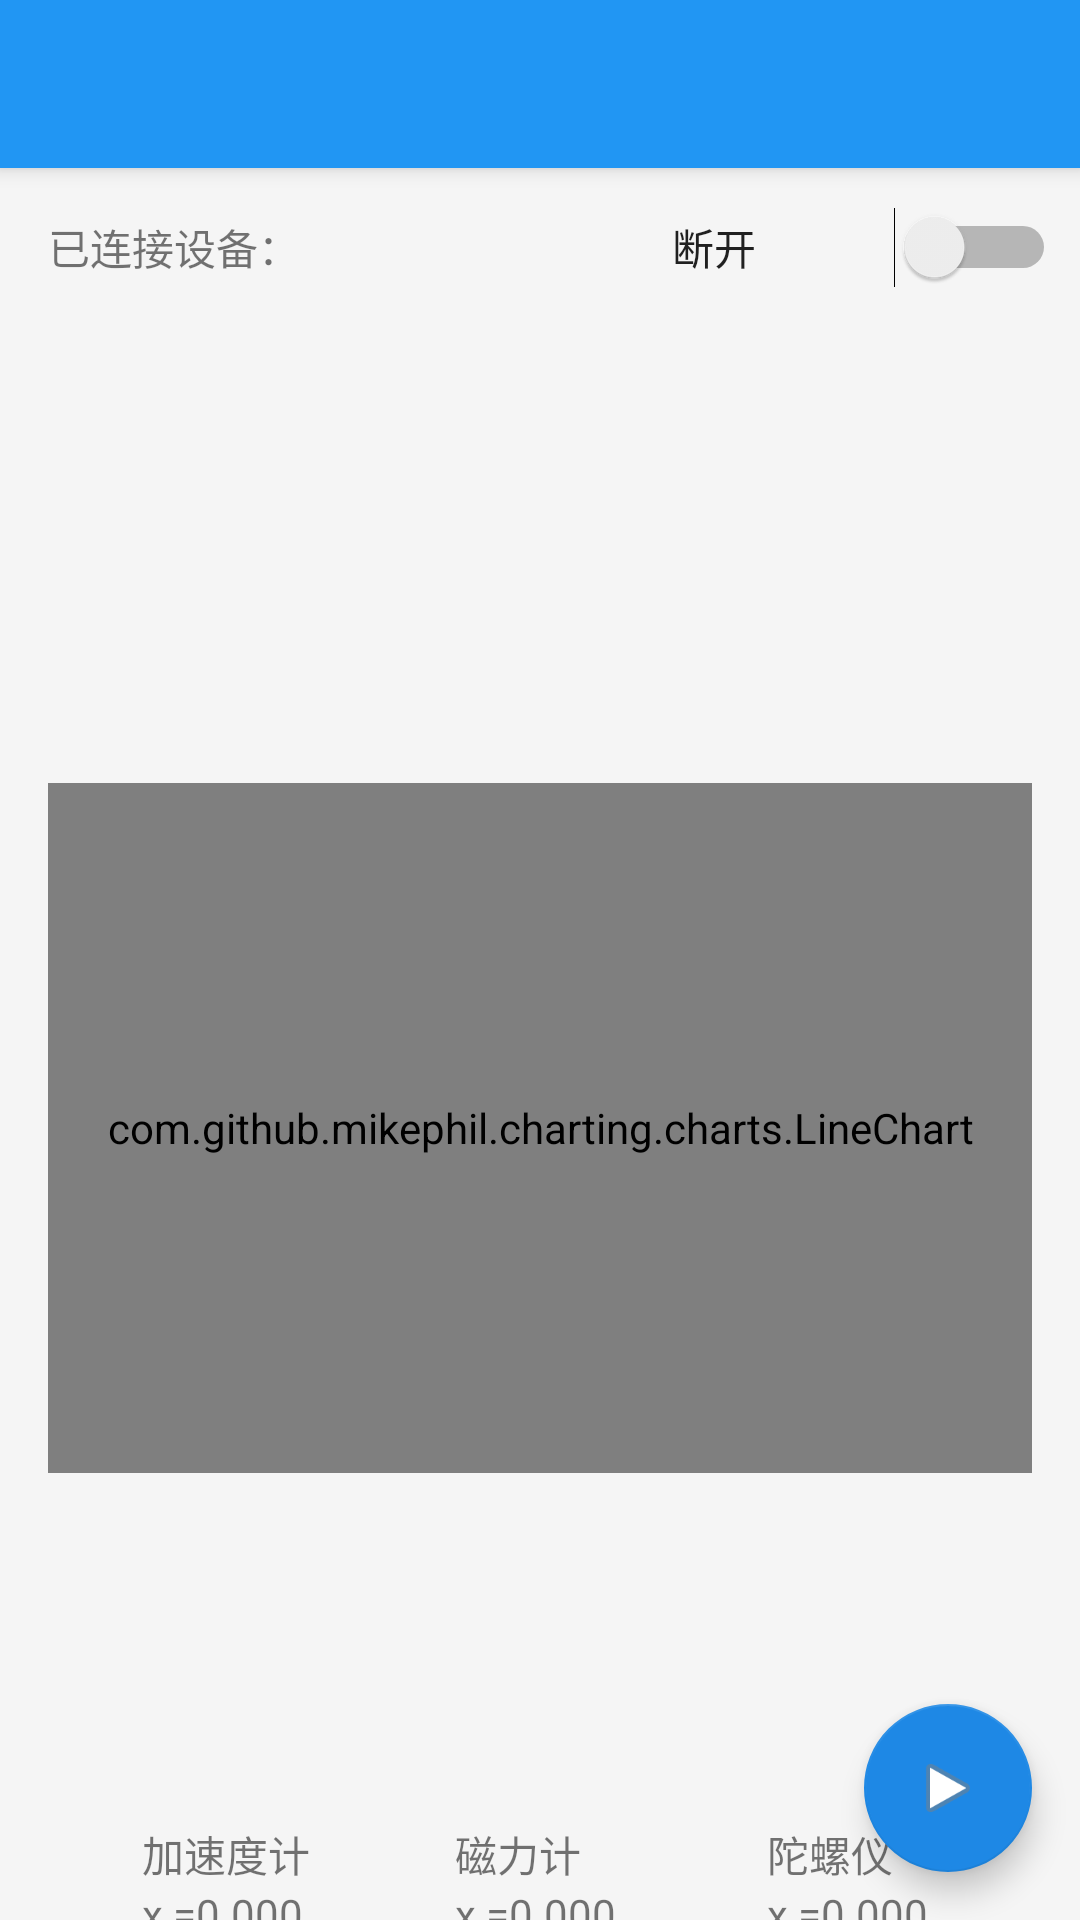

Layout XML and referenced resources for this Android screen:
<!-- AndroidManifest.xml: application theme AppTheme -->
<!-- res/layout/activity_main.xml -->
<android.support.v4.widget.DrawerLayout
		xmlns:android="http://schemas.android.com/apk/res/android"
		xmlns:tools="http://schemas.android.com/tools"
		android:id="@+id/drawer_layout"
		android:layout_width="match_parent"
		android:layout_height="match_parent"
		android:fitsSystemWindows="true"
		tools:openDrawer="start">
	
	<include
			layout="@layout/app_bar_main"
			android:layout_width="match_parent"
			android:layout_height="match_parent"/>
	
	<include
			android:id="@+id/left_drawer"
			layout="@layout/activity_bluetooth"
			android:layout_width="match_parent"
			android:layout_height="match_parent"
			android:layout_gravity="start"/>

</android.support.v4.widget.DrawerLayout>
<!-- res/layout/app_bar_main.xml (included above) -->
<?xml version="1.0" encoding="utf-8"?>
<android.support.design.widget.CoordinatorLayout
		xmlns:android="http://schemas.android.com/apk/res/android"
		xmlns:app="http://schemas.android.com/apk/res-auto"
		xmlns:tools="http://schemas.android.com/tools"
		android:layout_width="match_parent"
		android:layout_height="match_parent"
		tools:context=".MainActivity">
	
	<android.support.design.widget.AppBarLayout
			android:id="@+id/app_bar"
			android:layout_width="match_parent"
			android:layout_height="wrap_content"
			android:theme="@style/ThemeOverlay.AppCompat.Dark">
		
		<android.support.v7.widget.Toolbar
				android:id="@+id/toolbar"
				android:layout_width="match_parent"
				android:layout_height="?attr/actionBarSize"
				app:layout_scrollFlags="scroll|enterAlways"/>
	
	</android.support.design.widget.AppBarLayout>
	
	<include layout="@layout/content_main"/>
	
	<android.support.design.widget.FloatingActionButton
			android:id="@+id/fab"
			android:layout_width="wrap_content"
			android:layout_height="wrap_content"
			android:layout_margin="16dp"
			android:layout_gravity="bottom|end"
			app:srcCompat="@android:drawable/ic_media_play"/>

</android.support.design.widget.CoordinatorLayout>
<!-- res/layout/activity_bluetooth.xml (included above) -->
<?xml version="1.0" encoding="utf-8"?>
<android.support.constraint.ConstraintLayout
		xmlns:android="http://schemas.android.com/apk/res/android"
		xmlns:app="http://schemas.android.com/apk/res-auto"
		android:layout_width="match_parent"
		android:layout_height="match_parent"
		android:background="?attr/colorPrimary"
		android:theme="@style/ThemeOverlay.AppCompat.Dark"
		android:fitsSystemWindows="true">
	
	<android.support.constraint.ConstraintLayout
			android:layout_width="match_parent"
			android:layout_height="match_parent"
			android:paddingBottom="16dp"
			android:paddingStart="16dp"
			android:paddingEnd="16dp">
		
		<Button
				android:text="@string/search"
				android:layout_width="wrap_content"
				android:layout_height="wrap_content"
				android:id="@+id/search"
				app:layout_constraintStart_toStartOf="parent"
				app:layout_constraintTop_toTopOf="parent"
				app:layout_constraintBottom_toTopOf="@+id/blueListView"/>
		<Button
				android:text="@string/stop"
				android:layout_width="wrap_content"
				android:layout_height="wrap_content"
				android:id="@+id/stop"
				app:layout_constraintEnd_toEndOf="parent"
				app:layout_constraintTop_toTopOf="@+id/search"
				app:layout_constraintBottom_toBottomOf="@+id/search"/>
		
		
		<ListView
				android:id="@+id/blueListView"
				android:layout_width="match_parent"
				android:layout_height="0dp"
				app:layout_constraintStart_toStartOf="parent"
				app:layout_constraintEnd_toEndOf="parent"
				app:layout_constraintTop_toBottomOf="@+id/search"
				android:layout_marginTop="16dp"
				app:layout_constraintBottom_toTopOf="@+id/disconnect"/>
		
		<TextView
				android:id="@+id/useless"
				android:text="@string/connected_device"
				android:layout_width="wrap_content"
				android:layout_height="wrap_content"
				app:layout_constraintStart_toStartOf="parent"
				app:layout_constraintTop_toTopOf="@+id/disconnect"
				app:layout_constraintBottom_toBottomOf="@+id/disconnect"/>
		<TextView
				android:layout_width="wrap_content"
				android:layout_height="wrap_content"
				android:id="@+id/address"
				android:textColor="@color/md_red_400"
				app:layout_constraintStart_toEndOf="@+id/useless"
				app:layout_constraintTop_toTopOf="@+id/useless"
				app:layout_constraintBottom_toBottomOf="@+id/useless"/>
		<Button
				android:text="@string/disconnect"
				android:layout_width="wrap_content"
				android:layout_height="wrap_content"
				android:id="@+id/disconnect"
				app:layout_constraintEnd_toEndOf="parent"
				app:layout_constraintBottom_toBottomOf="parent"
				app:layout_constraintTop_toBottomOf="@+id/blueListView"/>
	
	</android.support.constraint.ConstraintLayout>

</android.support.constraint.ConstraintLayout>
<!-- res/layout/content_main.xml (included above) -->
<?xml version="1.0" encoding="utf-8"?>
<android.support.constraint.ConstraintLayout
		xmlns:android="http://schemas.android.com/apk/res/android"
		xmlns:tools="http://schemas.android.com/tools"
		xmlns:app="http://schemas.android.com/apk/res-auto"
		android:layout_width="match_parent"
		android:layout_height="match_parent"
		app:layout_behavior="@string/appbar_scrolling_view_behavior"
		tools:showIn="@layout/app_bar_main"
		tools:context=".MainActivity">
	
	<TextView
			android:id="@+id/useless"
			android:text="@string/connected_device"
			android:layout_width="wrap_content"
			android:layout_height="wrap_content"
			app:layout_constraintStart_toStartOf="parent"
			android:layout_marginStart="16dp"
			android:layout_marginTop="16dp"
			app:layout_constraintTop_toTopOf="parent"/>
	<TextView
			android:layout_width="wrap_content"
			android:layout_height="wrap_content"
			android:id="@+id/address"
			android:textColor="@color/md_red_400"
			app:layout_constraintStart_toEndOf="@+id/useless"
			app:layout_constraintTop_toTopOf="@+id/useless"
			app:layout_constraintBottom_toBottomOf="@+id/useless"/>
	<Button
			android:text="@string/disconnect"
			android:layout_width="wrap_content"
			android:layout_height="wrap_content"
			android:id="@+id/disconnect"
			app:layout_constraintTop_toTopOf="@+id/useless"
			app:layout_constraintBottom_toBottomOf="@+id/useless"
			app:layout_constraintEnd_toStartOf="@+id/sensor_swicth"
			android:layout_marginEnd="16dp"/>
	<Switch
			android:layout_width="wrap_content"
			android:layout_height="wrap_content"
			android:id="@+id/sensor_swicth"
			app:layout_constraintEnd_toEndOf="parent"
			android:layout_marginEnd="8dp"
			app:layout_constraintTop_toTopOf="@+id/disconnect"
			app:layout_constraintBottom_toBottomOf="@+id/disconnect"/>
	
	<com.github.mikephil.charting.charts.LineChart
			android:id="@+id/chart"
			android:layout_width="match_parent"
			android:layout_height="230dp"
			app:layout_constraintStart_toStartOf="parent"
			app:layout_constraintEnd_toEndOf="parent"
			app:layout_constraintTop_toTopOf="parent"
			app:layout_constraintBottom_toBottomOf="parent"
			android:layout_marginStart="16dp"
			android:layout_marginEnd="16dp"/>
	
	<TextView
			android:text="@string/acc"
			android:layout_width="wrap_content"
			android:layout_height="wrap_content"
			app:layout_constraintStart_toStartOf="@+id/txv1"
			app:layout_constraintBottom_toTopOf="@+id/txv1"/>
	<TextView
			android:text="@string/mag"
			android:layout_width="wrap_content"
			android:layout_height="wrap_content"
			app:layout_constraintStart_toStartOf="@+id/txv2"
			app:layout_constraintBottom_toTopOf="@+id/txv2"/>
	<TextView
			android:text="@string/gyr"
			android:layout_width="wrap_content"
			android:layout_height="wrap_content"
			app:layout_constraintStart_toStartOf="@+id/txv3"
			app:layout_constraintBottom_toTopOf="@+id/txv3"/>
	<TextView
			android:layout_width="wrap_content"
			android:layout_height="wrap_content"
			android:id="@+id/txv1"
			app:layout_constraintStart_toStartOf="parent" app:layout_constraintHorizontal_bias="0.5"
			app:layout_constraintEnd_toStartOf="@+id/txv2" app:layout_constraintBottom_toBottomOf="parent"
			android:text="@string/txv_default" android:layout_marginBottom="16dp"/>
	<TextView
			android:layout_width="wrap_content"
			android:layout_height="wrap_content"
			android:id="@+id/txv2"
			app:layout_constraintStart_toEndOf="@+id/txv1"
			app:layout_constraintEnd_toStartOf="@+id/txv3"
			app:layout_constraintTop_toTopOf="@+id/txv1" app:layout_constraintBottom_toBottomOf="@+id/txv1"
			android:text="@string/txv_default"/>
	<TextView
			android:layout_width="wrap_content"
			android:layout_height="wrap_content"
			android:id="@+id/txv3"
			app:layout_constraintStart_toEndOf="@+id/txv2"
			app:layout_constraintEnd_toEndOf="parent"
			app:layout_constraintTop_toTopOf="@+id/txv2" app:layout_constraintBottom_toBottomOf="@+id/txv2"
			android:text="@string/txv_default"/>

</android.support.constraint.ConstraintLayout>
<!-- resources referenced by this layout -->
<resources>
  <color name="md_red_400">#EF5350</color>
  <string name="acc">加速度计</string>
  <string name="connected_device">已连接设备：</string>
  <string name="disconnect">断开</string>
  <string name="gyr">陀螺仪</string>
  <string name="mag">磁力计</string>
  <string name="search">搜索</string>
  <string name="stop">停止</string>
  <string name="txv_default">x =0.000 \ny =0.000 \nz =0.000 </string>
  <style name="AppTheme" parent="Base.Theme" />
  <style name="Base.Theme" parent="Theme.AppCompat.Light.NoActionBar">
  		
  		<item name="colorPrimary">@color/theme_primary_light</item>
  		<item name="colorPrimaryDark">@color/theme_primary_dark</item>
  		<item name="colorAccent">@color/theme_primary_accent</item>
  		<item name="android:windowBackground">@color/theme_window_background</item>
  		
  		<item name="buttonStyle">@style/Widget.AppCompat.Button.Borderless</item>
  		
  		<item name="android:windowDrawsSystemBarBackgrounds">true</item>
  		<item name="android:statusBarColor">@android:color/transparent</item>
  	</style>
  <color name="theme_primary_light">#2196F3</color>
  <color name="theme_primary_dark">#1976D2</color>
  <color name="theme_primary_accent">#1E88E5</color>
  <color name="theme_window_background">#FFF5F5F5</color>
</resources>
